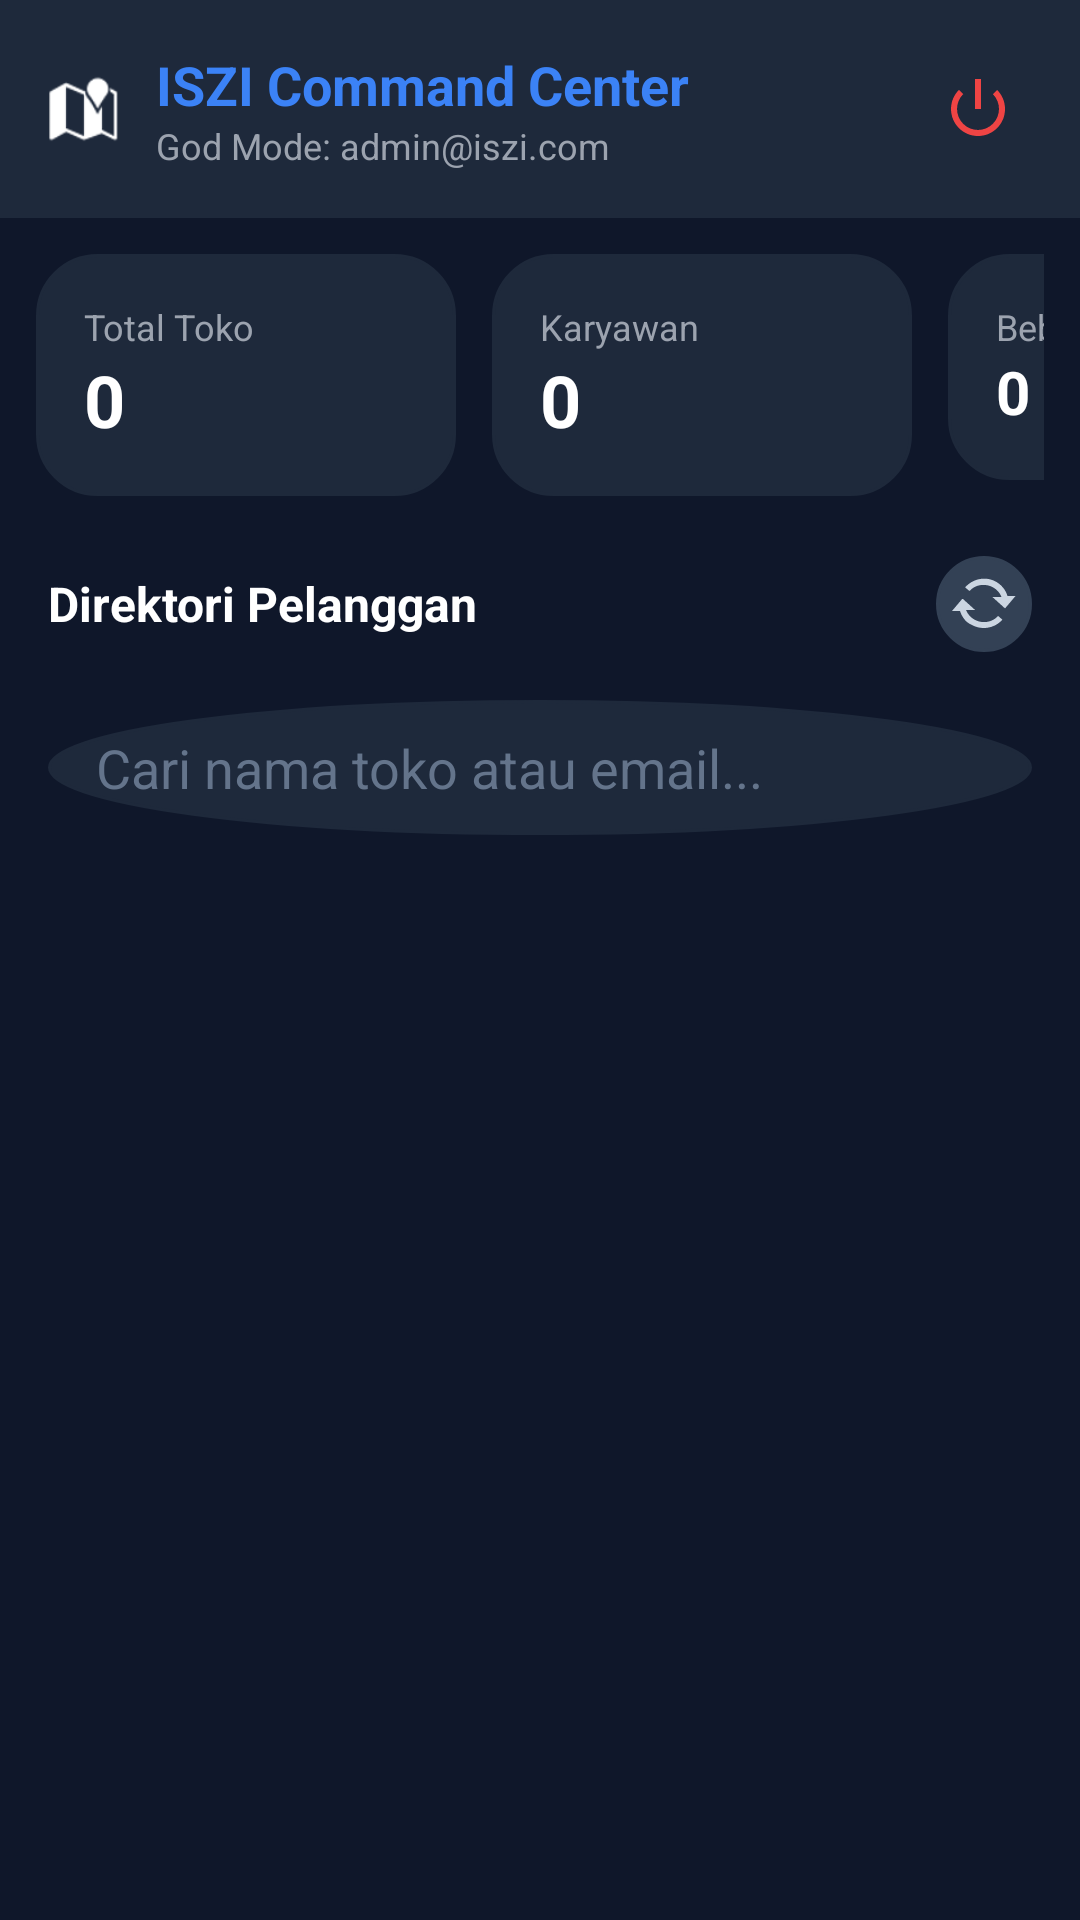

Layout XML and referenced resources for this Android screen:
<!-- AndroidManifest.xml: application theme Theme.MaterialComponents.Light.NoActionBar -->
<!-- res/layout/activity_superadmin.xml -->
<?xml version="1.0" encoding="utf-8"?>
<LinearLayout xmlns:android="http://schemas.android.com/apk/res/android"
    xmlns:app="http://schemas.android.com/apk/res-auto"
    android:layout_width="match_parent"
    android:layout_height="match_parent"
    android:orientation="vertical"
    android:background="#0F172A">

    <LinearLayout
        android:layout_width="match_parent"
        android:layout_height="wrap_content"
        android:orientation="horizontal"
        android:padding="16dp"
        android:gravity="center_vertical"
        android:background="#1E293B">

        <ImageView
            android:layout_width="24dp"
            android:layout_height="24dp"
            android:src="@android:drawable/ic_dialog_map"
            app:tint="#FFFFFF"
            android:layout_marginEnd="12dp"/>

        <LinearLayout
            android:layout_width="0dp"
            android:layout_height="wrap_content"
            android:layout_weight="1"
            android:orientation="vertical">
            <TextView
                android:layout_width="wrap_content"
                android:layout_height="wrap_content"
                android:text="ISZI Command Center"
                android:textColor="#3B82F6"
                android:textSize="18sp"
                android:textStyle="bold"/>
            <TextView
                android:id="@+id/tvAdminEmail"
                android:layout_width="wrap_content"
                android:layout_height="wrap_content"
                android:text="God Mode: admin@iszi.com"
                android:textColor="#9CA3AF"
                android:textSize="12sp"/>
        </LinearLayout>

        <ImageButton
            android:id="@+id/btnLogoutAdmin"
            android:layout_width="36dp"
            android:layout_height="36dp"
            android:background="?attr/selectableItemBackgroundBorderless"
            android:src="@android:drawable/ic_lock_power_off"
            app:tint="#EF4444"/>
    </LinearLayout>

    <ScrollView
        android:layout_width="match_parent"
        android:layout_height="match_parent"
        android:fillViewport="true">

        <LinearLayout
            android:layout_width="match_parent"
            android:layout_height="wrap_content"
            android:orientation="vertical">

            <HorizontalScrollView
                android:layout_width="match_parent"
                android:layout_height="wrap_content"
                android:scrollbars="none"
                android:padding="12dp">
                
                <LinearLayout
                    android:layout_width="wrap_content"
                    android:layout_height="wrap_content"
                    android:orientation="horizontal">

                    <LinearLayout
                        android:layout_width="140dp"
                        android:layout_height="wrap_content"
                        android:orientation="vertical"
                        android:background="@drawable/bg_badge_kasir"
                        android:backgroundTint="#1E293B"
                        android:padding="16dp"
                        android:layout_marginEnd="12dp">
                        <TextView android:layout_width="wrap_content" android:layout_height="wrap_content" android:text="Total Toko" android:textColor="#9CA3AF" android:textSize="12sp"/>
                        <TextView android:id="@+id/tvMetricToko" android:layout_width="wrap_content" android:layout_height="wrap_content" android:text="0" android:textColor="#FFFFFF" android:textSize="24sp" android:textStyle="bold"/>
                    </LinearLayout>

                    <LinearLayout
                        android:layout_width="140dp"
                        android:layout_height="wrap_content"
                        android:orientation="vertical"
                        android:background="@drawable/bg_badge_kasir"
                        android:backgroundTint="#1E293B"
                        android:padding="16dp"
                        android:layout_marginEnd="12dp">
                        <TextView android:layout_width="wrap_content" android:layout_height="wrap_content" android:text="Karyawan" android:textColor="#9CA3AF" android:textSize="12sp"/>
                        <TextView android:id="@+id/tvMetricStaff" android:layout_width="wrap_content" android:layout_height="wrap_content" android:text="0" android:textColor="#FFFFFF" android:textSize="24sp" android:textStyle="bold"/>
                    </LinearLayout>

                    <LinearLayout
                        android:layout_width="140dp"
                        android:layout_height="wrap_content"
                        android:orientation="vertical"
                        android:background="@drawable/bg_badge_kasir"
                        android:backgroundTint="#1E293B"
                        android:padding="16dp"
                        android:layout_marginEnd="12dp">
                        <TextView android:layout_width="wrap_content" android:layout_height="wrap_content" android:text="Beban Server" android:textColor="#9CA3AF" android:textSize="12sp"/>
                        <TextView android:id="@+id/tvMetricDocs" android:layout_width="wrap_content" android:layout_height="wrap_content" android:text="0 Docs" android:textColor="#FFFFFF" android:textSize="20sp" android:textStyle="bold"/>
                    </LinearLayout>
                </LinearLayout>
            </HorizontalScrollView>

            <LinearLayout
                android:layout_width="match_parent"
                android:layout_height="wrap_content"
                android:orientation="horizontal"
                android:paddingHorizontal="16dp"
                android:paddingTop="8dp"
                android:gravity="center_vertical">
                
                <TextView
                    android:layout_width="0dp"
                    android:layout_height="wrap_content"
                    android:layout_weight="1"
                    android:text="Direktori Pelanggan"
                    android:textColor="#FFFFFF"
                    android:textSize="16sp"
                    android:textStyle="bold"/>

                <ImageButton
                    android:id="@+id/btnRefreshAdmin"
                    android:layout_width="32dp"
                    android:layout_height="32dp"
                    android:background="@drawable/bg_circle_button"
                    android:backgroundTint="#334155"
                    android:src="@android:drawable/stat_notify_sync"
                    app:tint="#CBD5E1"/>
            </LinearLayout>

            <EditText
                android:id="@+id/inputSearchClient"
                android:layout_width="match_parent"
                android:layout_height="45dp"
                android:layout_margin="16dp"
                android:background="@drawable/bg_circle_button"
                android:backgroundTint="#1E293B"
                android:textColor="#FFFFFF"
                android:textColorHint="#64748B"
                android:paddingHorizontal="16dp"
                android:hint="Cari nama toko atau email..."/>

            <androidx.recyclerview.widget.RecyclerView
                android:id="@+id/rvClients"
                android:layout_width="match_parent"
                android:layout_height="wrap_content"
                android:nestedScrollingEnabled="false"
                android:paddingHorizontal="12dp"
                android:paddingBottom="40dp"
                android:clipToPadding="false"/>

        </LinearLayout>
    </ScrollView>
</LinearLayout>
<!-- resources referenced by this layout -->
<resources>
  <!-- drawable bg_badge_kasir (drawable) -->
  <?xml version="1.0" encoding="utf-8"?>
  <shape xmlns:android="http://schemas.android.com/apk/res/android">
      <solid android:color="#DBEAFE" /> <stroke android:width="1dp" android:color="#BFDBFE" /> <corners android:radius="20dp" /> </shape>
  <!-- drawable bg_circle_button (drawable) -->
  <?xml version="1.0" encoding="utf-8"?>
  <shape xmlns:android="http://schemas.android.com/apk/res/android" android:shape="oval">
      <solid android:color="#FFFFFF" /> <stroke android:width="1dp" android:color="#E2E8F0" /> </shape>
</resources>
